Run: headless pygame with SDL's dummy video driver; simulated clock (each Clock.tick advances the game by its frame time, no real sleeping); random seed 0; keys injected as events and as key.get_pressed() state; mouse plan: one left click at the window centre at the start of phase 2, then a move to the lower-right quarter at the start of phase 3.
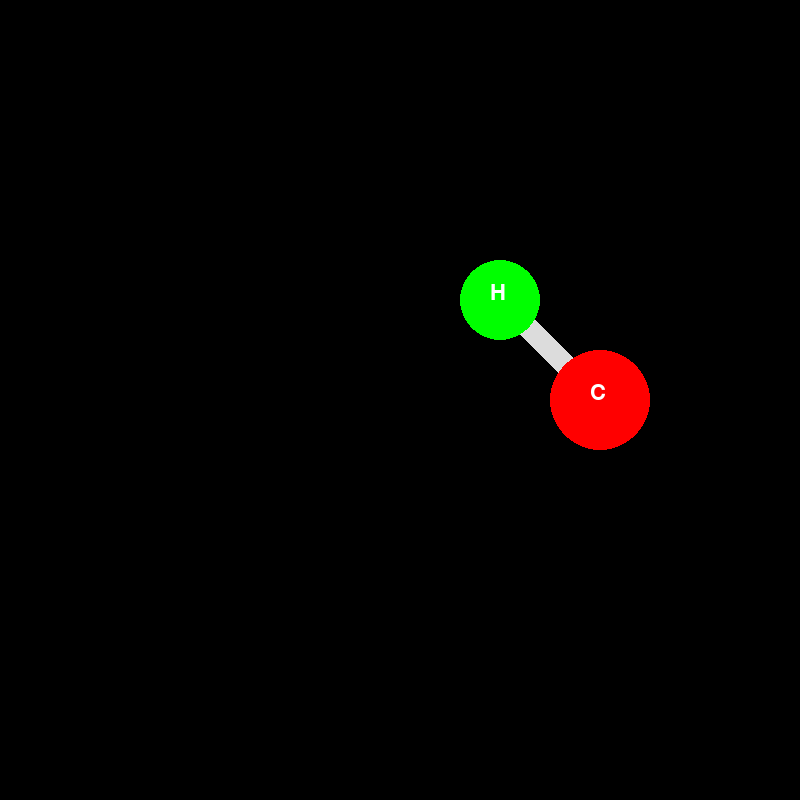
Frame 1 of 4 · flips 1–60 · no input
Frame 2 of 4 · flips 61–180 · clicked the window centre · tapped SPACE, RETURN · held RIGHT (→), D · screen unchanged from frame 1, image omitted
Frame 3 of 4 · flips 181–300 · moved the mouse to the lower-right quarter · held DOWN (↓), S · screen unchanged from frame 2, image omitted
Frame 4 of 4 · flips 301–420 · held LEFT (←), A, UP (↑), W · screen unchanged from frame 3, image omitted

The pygame program that drew these frames:

#LIBRARIES
from math import *

import pygame
pygame.init()

#WINDOW CONFIGURATION
WIN_SIZE = (800, 800)
win = pygame.display.set_mode(WIN_SIZE)

#OTHER VARIABLES
font = pygame.font.SysFont("arial", 32)

#CONSTANTS
DEF_R = 50


#CLASSES
class Atom:
    def __init__(self, x, y, r, color, name):
        self.x = x
        self.y = y

        self.r = r
        self.color = color

        self.name = name

        self.selected = False
        self.pressed = False

    def draw(self):
        pygame.draw.circle(win, self.color, (self.x, self.y), self.r)
        write_text(self.name,
                   (self.x - 10 * len(self.name), self.y - 18),
                   (255, 255, 255))

        '''if self.pressed:
            pygame.draw.circle(win, (200, 200, 200),
                               (self.x, self.y), self.r + 3, 4)'''

    def select(self):
        pos = pygame.mouse.get_pos()

        if sqrt((pos[0] - self.x)**2 + (pos[1] - self.y)**2) <= self.r:
            self.selected = True
        else:
            self.selected = False

    def press(self):
        if pygame.mouse.get_pressed()[0]:
            if self.selected:
                self.pressed = True
        else:
            self.pressed = False

    def move(self):
        global rel
        
        if self.pressed:
            self.x += rel[0]
            self.y += rel[1]


class Connection:
    def __init__(self, atom1, atom2, n):
        self.atom1 = atom1
        self.atom2 = atom2

        self.n = n

        self.w = 30
        self.l = 80

    def draw(self):
        pygame.draw.line(win, (220, 220, 220), (self.atom1.x, self.atom1.y),
                         (self.atom2.x, self.atom2.y), self.w)


#FUNCTIONS
def write_text(text, coords, color):
    img = font.render(text, True, color)
    win.blit(img, coords)

def check_events():
    global done, rel

    for event in pygame.event.get():
        if event.type == pygame.QUIT:
            done = True

    #for conn in connections:
    
    for atom in atoms:
        atom.select()
        atom.press()
        atom.move()

    rel = pygame.mouse.get_rel()

def redraw_window():
    win.fill((0, 0, 0))

    for conn in connections:
        conn.draw()
    
    for atom in atoms:
        atom.draw()

    pygame.display.update()

#PREPARATIONS
atoms = [Atom(600, 400, DEF_R, (255, 0, 0), "C"),
         Atom(500, 300, DEF_R - 10, (0, 255, 0), "H")]

connections = [Connection(atoms[0], atoms[1], 1)]

rel = (0, 0)

#MAINLOOP
done = False
while not done:
    check_events()

    redraw_window()

pygame.quit()
